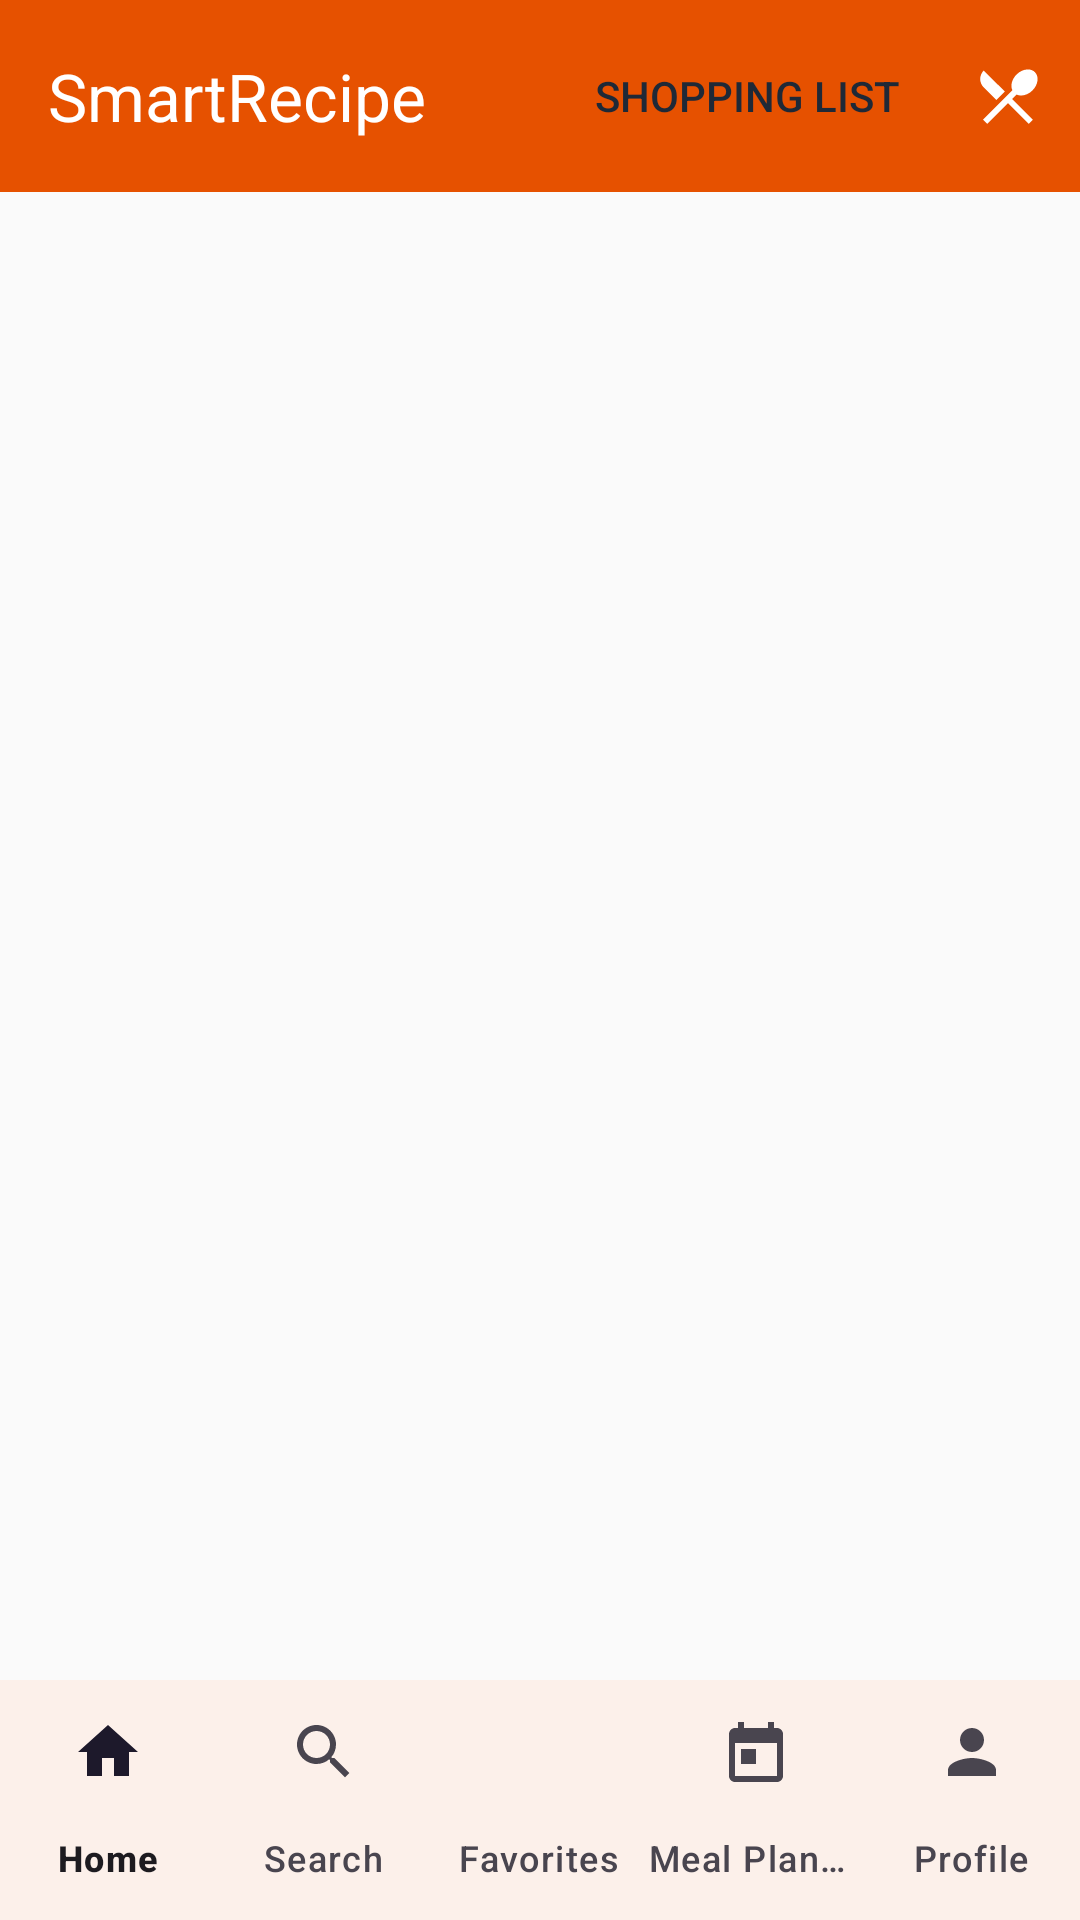

Layout XML and referenced resources for this Android screen:
<!-- AndroidManifest.xml: application theme Theme.SmartRecipe -->
<!-- res/layout/activity_main.xml -->
<?xml version="1.0" encoding="utf-8"?>
<LinearLayout xmlns:android="http://schemas.android.com/apk/res/android"
    xmlns:app="http://schemas.android.com/apk/res-auto"
    android:layout_width="match_parent"
    android:layout_height="match_parent"
    android:background="@color/background"
    android:orientation="vertical">

    <com.google.android.material.appbar.MaterialToolbar
        android:id="@+id/toolbar"
        android:layout_width="match_parent"
        android:layout_height="?attr/actionBarSize"
        android:background="@color/primary"
        app:menu="@menu/home_toolbar_menu"
        app:title="@string/app_name"
        app:titleTextColor="@color/white" />

    <FrameLayout
        android:id="@+id/fragmentContainer"
        android:layout_width="match_parent"
        android:layout_height="0dp"
        android:layout_weight="1" />

    <com.google.android.material.bottomnavigation.BottomNavigationView
        android:id="@+id/bottomNav"
        android:layout_width="match_parent"
        android:layout_height="wrap_content"
        android:background="@color/surface"
        app:labelVisibilityMode="labeled"
        app:menu="@menu/bottom_nav_menu" />
</LinearLayout>
<!-- resources referenced by this layout -->
<resources>
  <color name="background">#FAFAFA</color>
  <color name="primary">#E65100</color>
  <color name="surface">#FFFFFF</color>
  <color name="white">#FFFFFF</color>
  <string name="app_name">SmartRecipe</string>
  <style name="Theme.SmartRecipe" parent="Theme.Material3.Light.NoActionBar">
          <item name="colorPrimary">@color/primary</item>
          <item name="colorPrimaryVariant">@color/primary_dark</item>
          <item name="colorOnPrimary">@color/white</item>
          <item name="colorSecondary">@color/secondary</item>
          <item name="colorOnSecondary">@color/white</item>
          <item name="android:colorBackground">@color/background</item>
          <item name="colorSurface">@color/surface</item>
          <item name="android:statusBarColor">@color/primary_dark</item>
          <item name="android:textColorPrimary">@color/text_primary</item>
          <item name="android:textColorSecondary">@color/text_secondary</item>
      </style>
  <color name="primary_dark">#BF360C</color>
  <color name="secondary">#2E7D32</color>
  <color name="text_primary">#1F2937</color>
  <color name="text_secondary">#6B7280</color>
</resources>
